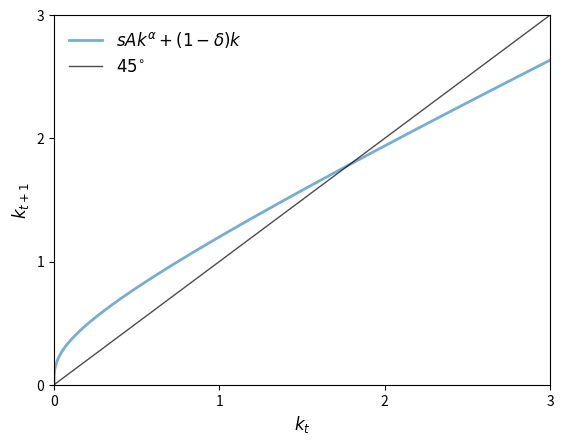
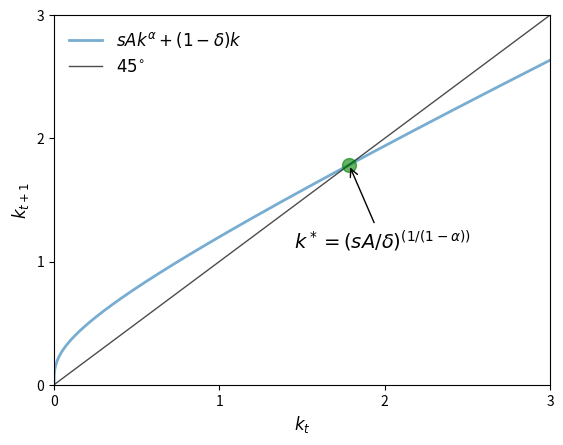
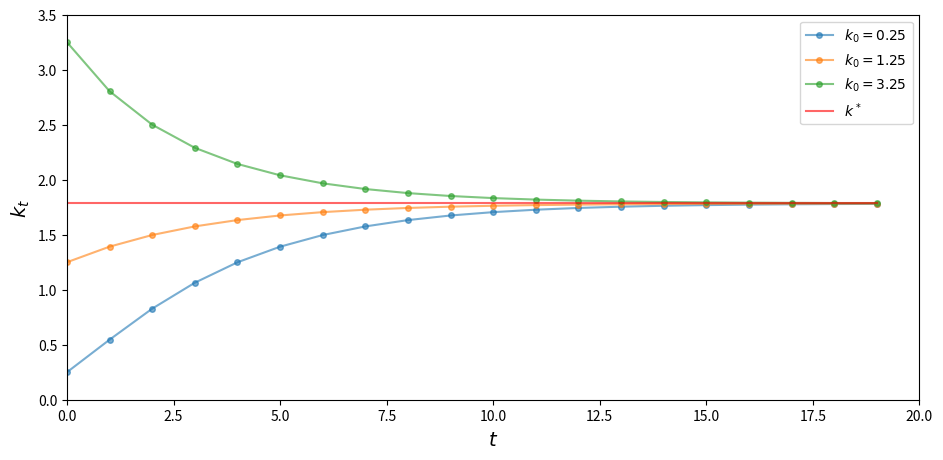
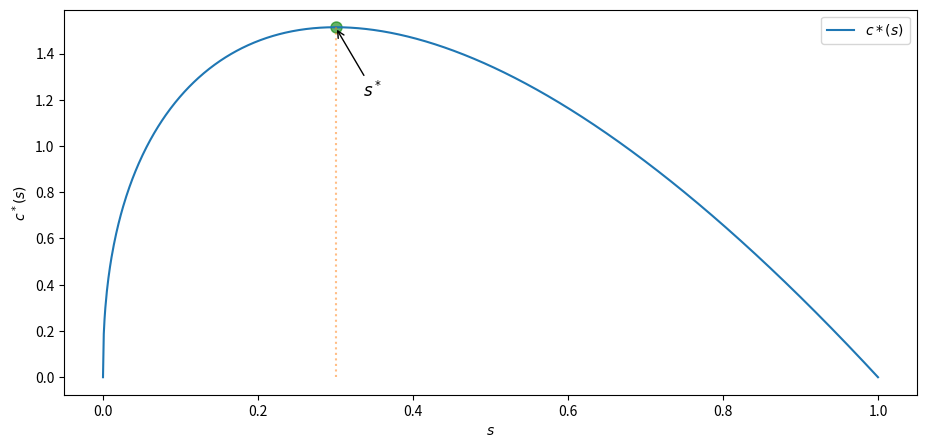

Recreate these plots in Python, in order.
# by quantecon

## Modules
import numpy as np
import matplotlib.pyplot as plt
from scipy.optimize import minimize_scalar

# graphical perspective of solow-swan model

A, s, alpha, delta = 2, .3, .3, .4
x0 = .25
xmin, xmax = 0, 3

# now we gotta define a function for t+1 (g(t) = f(t+1))
def g(A, s, alpha, delta, k):
    return s * A * k ** alpha + (1 - delta)*k


def plot45(kstar=None):

    xgrid = np.linspace(xmin, xmax, 12000)
    
    fig, ax = plt.subplots()
    ax.set_xlim(xmin, xmax)
    g_values = g(A, s, alpha, delta, xgrid)
    ymin, ymax = np.min(g_values), np.max(g_values)

    ax.set_ylim(ymin, ymax)
    lb = r'$sAk^{\alpha} + (1 - \delta)k$'

    ax.plot(xgrid, g_values,  lw=2, alpha=0.6, label=lb)
    ax.plot(xgrid, xgrid, 'k-', lw=1, alpha=0.7, label='$45^{\circ}$')
    
    if kstar:

        fps = (kstar,)

        ax.plot(fps, fps, 'go', ms=10, alpha=0.6)
        ax.annotate(r'$k^* = (sA / \delta)^{(1/(1-\alpha))}$',
                 xy=(kstar, kstar),
                 xycoords='data',
                 xytext=(-40, -60),
                 textcoords='offset points',
                 fontsize=14,
                 arrowprops=dict(arrowstyle="->"))
        
    
    ax.legend(loc='upper left', frameon=False, fontsize=12)

    ax.set_xticks((0, 1, 2, 3))
    ax.set_yticks((0, 1, 2, 3))

    ax.set_xlabel('$k_t$', fontsize=12)
    ax.set_ylabel('$k_{t+1}$', fontsize=12)
    plt.show()


plot45()

kstar = ((s * A) / delta)**(1/(1 - alpha))

plot45(kstar)

## analyse variations of k
A, s, alpha, delta = 2, 0.3, 0.3, 0.4
x0 = np.array([.25, 1.25, 3.25])

ts_length = 20
xmin, xmax = 0, ts_length
ymin, ymax = 0, 3.5

def simulate_ts(x0_values, ts_length):

    k_star = (s * A / delta)**(1/(1-alpha))
    fig, ax = plt.subplots(figsize=[11, 5])
    ax.set_xlim(xmin, xmax)
    ax.set_ylim(ymin, ymax)

    ts = np.zeros(ts_length)

    # simulate and plot time series
    for x_init in x0_values:
        ts[0] = x_init
        for t in range(1, ts_length):
            ts[t] = g(A, s, alpha, delta, ts[t-1])
        ax.plot(np.arange(ts_length), ts, '-o', ms=4, alpha=0.6,
                label=r'$k_0=%g$' %x_init)
    ax.plot(np.arange(ts_length), np.full(ts_length,k_star),
            alpha=0.6, color='red', label=r'$k^*$')
    ax.legend(fontsize=10)

    ax.set_xlabel(r'$t$', fontsize=14)
    ax.set_ylabel(r'$k_t$', fontsize=14)

    plt.show()


simulate_ts(x0, ts_length)

A = 2.0
alpha = 0.3
delta = 0.5

s_grid = np.linspace(0, 1, 1000)
k_star = ((s_grid * A) / delta)**(1/(1 - alpha))
c_star = (1 - s_grid) * A * k_star ** alpha

def calc_c_star(s):
    k = ((s * A) / delta)**(1/(1 - alpha))
    return - (1 - s) * A * k ** alpha # o sinal negativo é para a otimização

return_values = minimize_scalar(calc_c_star, bounds=(0, 1))
s_star_max = return_values.x
c_star_max = -return_values.fun
print(f"Function is maximized at s = {round(s_star_max, 4)}")

x_s_max = np.array([s_star_max, s_star_max])
y_s_max = np.array([0, c_star_max])

fig, ax = plt.subplots(figsize=[11, 5])

fps = (c_star_max,)

# Highlight the maximum point with a marker
ax.plot((s_star_max, ), (c_star_max,), 'go', ms=8, alpha=0.6)

ax.annotate(r'$s^*$',
         xy=(s_star_max, c_star_max),
         xycoords='data',
         xytext=(20, -50),
         textcoords='offset points',
         fontsize=12,
         arrowprops=dict(arrowstyle="->"))
ax.plot(s_grid, c_star, label=r'$c*(s)$')
ax.plot(x_s_max, y_s_max, alpha=0.5, ls='dotted')
ax.set_xlabel(r'$s$')
ax.set_ylabel(r'$c^*(s)$')
ax.legend()

plt.show()

